Labelled photos from "dataset", an image-classification folder in SCHAB2210/Distributed_Multimodal_Spectrometer-Camera_Fusion_based_Autonomous_Robotic_Textile_Sorting_Facility. The possible labels are: cotton white, cotton black, cotton other color, polyester white, polyester black, polyester other color.

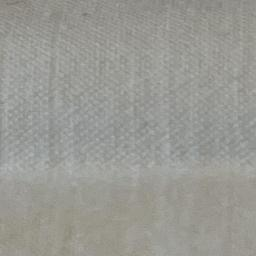
Label: cotton white

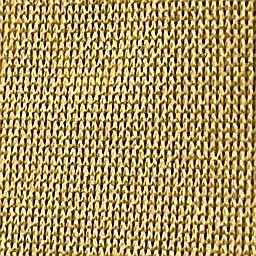
Label: polyester other color

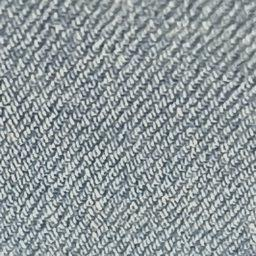
Label: cotton other color

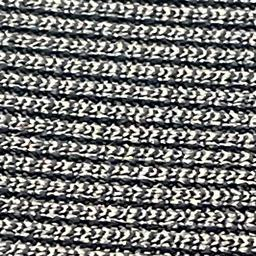
Label: polyester black

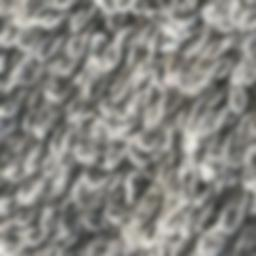
Label: cotton black

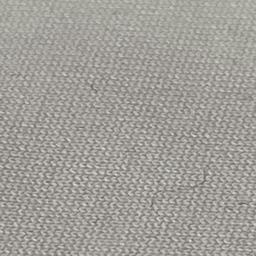
Label: polyester white
